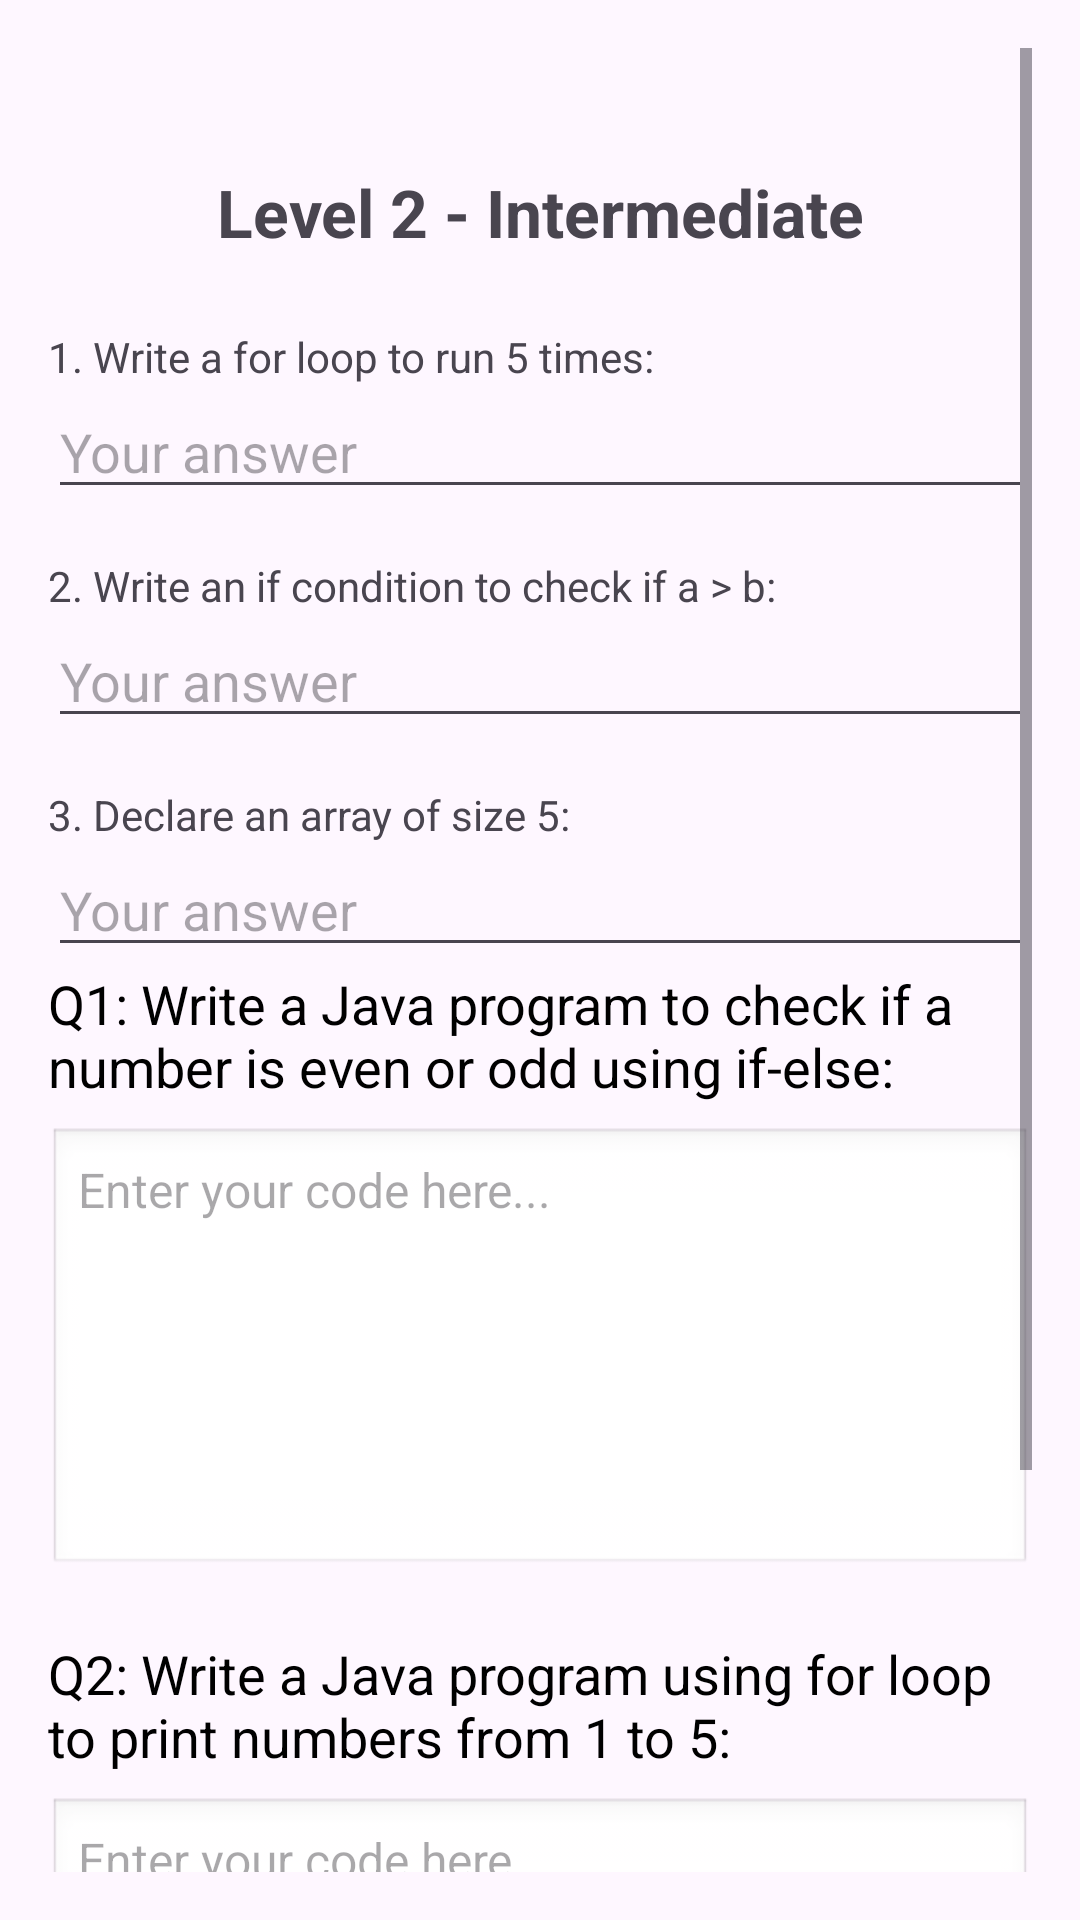

Reconstruct the res/layout file that produces this screen, plus the resources it refers to.
<!-- AndroidManifest.xml: application theme Theme.My_Small_Project -->
<!-- res/layout/activity_level_two.xml -->
<?xml version="1.0" encoding="utf-8"?>
<ScrollView xmlns:android="http://schemas.android.com/apk/res/android"
    android:layout_width="match_parent"
    android:layout_height="match_parent"
    android:padding="16dp">

    <LinearLayout
        android:orientation="vertical"
        android:layout_width="match_parent"
        android:layout_height="wrap_content">

        <TextView
            android:layout_width="match_parent"
            android:layout_height="wrap_content"
            android:text="Level 2 - Intermediate"
            android:textSize="22sp"
            android:textStyle="bold"
            android:layout_marginTop="40dp"
            android:gravity="center"
            android:layout_marginBottom="24dp"/>

        
        <TextView
            android:layout_width="wrap_content"
            android:layout_height="wrap_content"
            android:text="1. Write a for loop to run 5 times:" />
        <EditText
            android:id="@+id/q1input"
            android:layout_width="match_parent"
            android:layout_height="wrap_content"
            android:hint="Your answer"
            android:inputType="text" />

        
        <TextView
            android:layout_width="wrap_content"
            android:layout_height="wrap_content"
            android:layout_marginTop="16dp"
            android:text="2. Write an if condition to check if a > b:" />
        <EditText
            android:id="@+id/q2input"
            android:layout_width="match_parent"
            android:layout_height="wrap_content"
            android:hint="Your answer"
            android:inputType="text" />

        
        <TextView
            android:layout_width="wrap_content"
            android:layout_height="wrap_content"
            android:layout_marginTop="16dp"
            android:text="3. Declare an array of size 5:" />
        <EditText
            android:id="@+id/q3input"
            android:layout_width="match_parent"
            android:layout_height="wrap_content"
            android:hint="Your answer"
            android:inputType="text" />
       <TextView
        android:layout_width="wrap_content"
        android:layout_height="wrap_content"
        android:text="Q1: Write a Java program to check if a number is even or odd using if-else:"
        android:textSize="18sp"
        android:textColor="#000000"
        android:layout_marginBottom="8dp" />

        <EditText
            android:id="@+id/q4input"
            android:layout_width="match_parent"
            android:layout_height="150dp"
            android:gravity="top|start"
            android:background="@android:drawable/edit_text"
            android:hint="Enter your code here..."
            android:inputType="textMultiLine"
            android:textSize="16sp"
            android:padding="10dp" />

        <TextView
            android:layout_width="wrap_content"
            android:layout_height="wrap_content"
            android:layout_marginTop="20dp"
            android:text="Q2: Write a Java program using for loop to print numbers from 1 to 5:"
            android:textSize="18sp"
            android:textColor="#000000"
            android:layout_marginBottom="8dp" />

        <EditText
            android:id="@+id/q5input"
            android:layout_width="match_parent"
            android:layout_height="150dp"
            android:gravity="top|start"
            android:background="@android:drawable/edit_text"
            android:hint="Enter your code here..."
            android:inputType="textMultiLine"
            android:textSize="16sp"
            android:padding="10dp" />
        
        <Button
            android:id="@+id/submitButton"
            android:layout_width="match_parent"
            android:layout_height="wrap_content"
            android:layout_marginTop="24dp"
            android:text="Submit"
            android:backgroundTint="#4CAF50"
            android:textColor="#FFFFFF" />
    </LinearLayout>
</ScrollView>
<!-- resources referenced by this layout -->
<resources>
  <style name="Theme.My_Small_Project" parent="Base.Theme.My_Small_Project" />
  <style name="Base.Theme.My_Small_Project" parent="Theme.Material3.DayNight.NoActionBar">
          
          
      </style>
</resources>
